21-way image classification set "sorted_species" from GitHub (machine-shop/deepwings); label vocabulary: agapostemon sericeus, agapostemon texanus, agapostemon virescens, bombus bimaculata, bombus griseocolis, bombus impatiens, ceratina calcarata, lasioglossum acuminatum, lasioglossum coriaceum, lasioglossum leucozonium, lasioglossum mawispb, lasioglossum nymphaerum, lasioglossum pilosum, lasioglossum rohweri, lasioglossum zephyrum, lasioglossum zonulum, osmia coloradensis, osmia lignaria, osmia pusilla, osmia ribifloris, osmia texana.

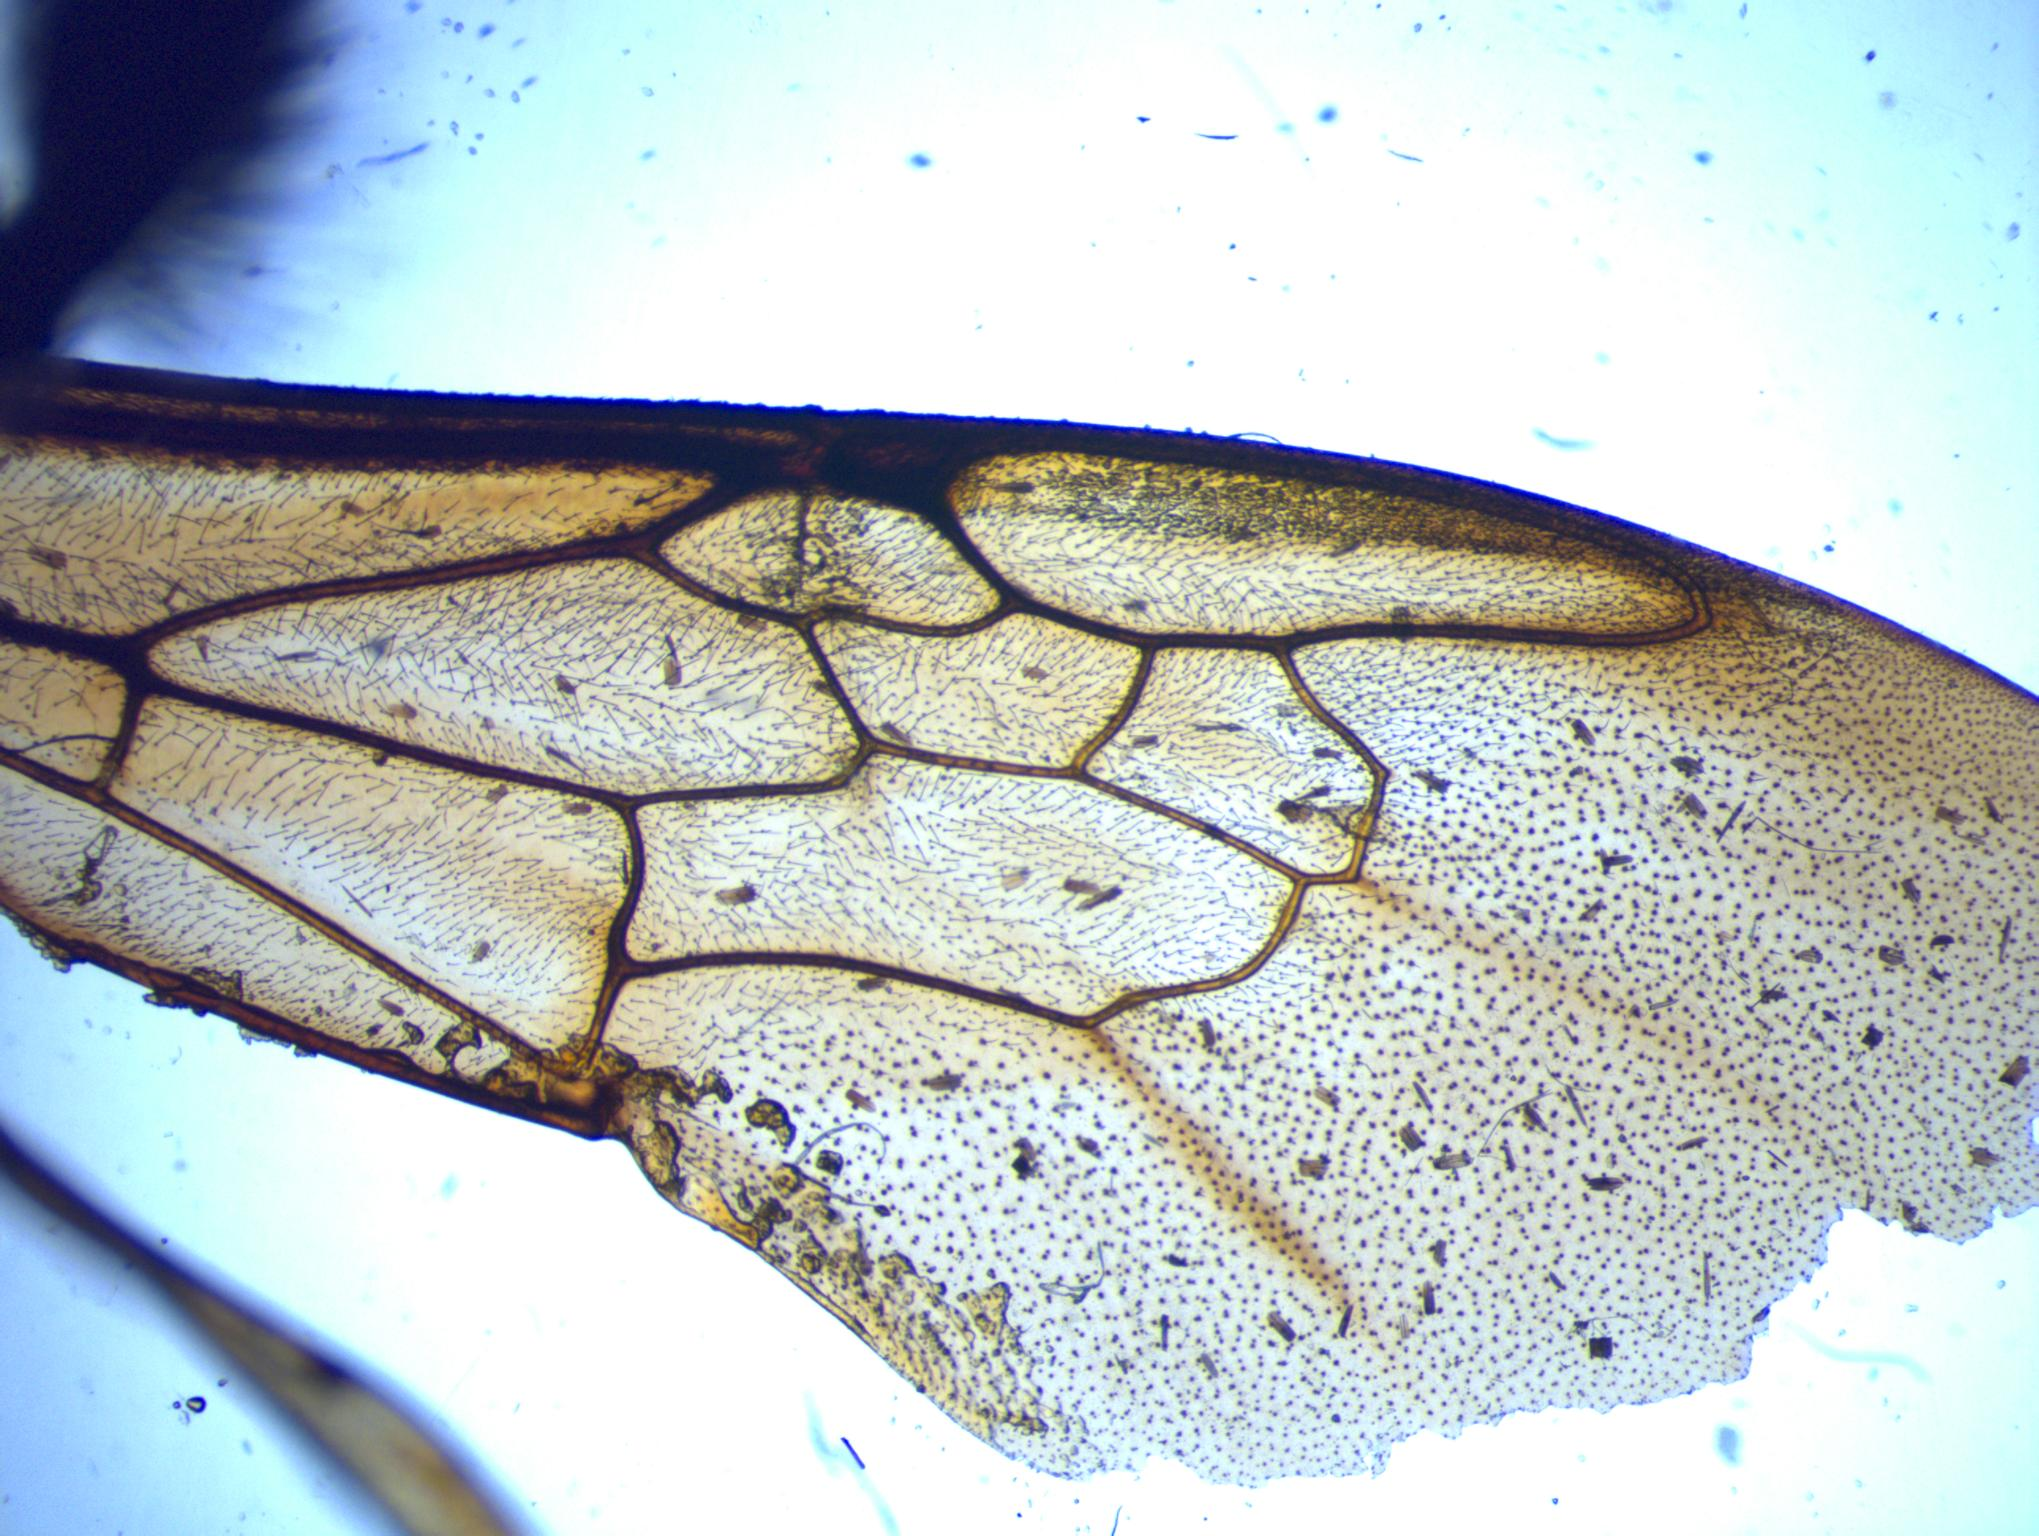
Label: bombus bimaculata

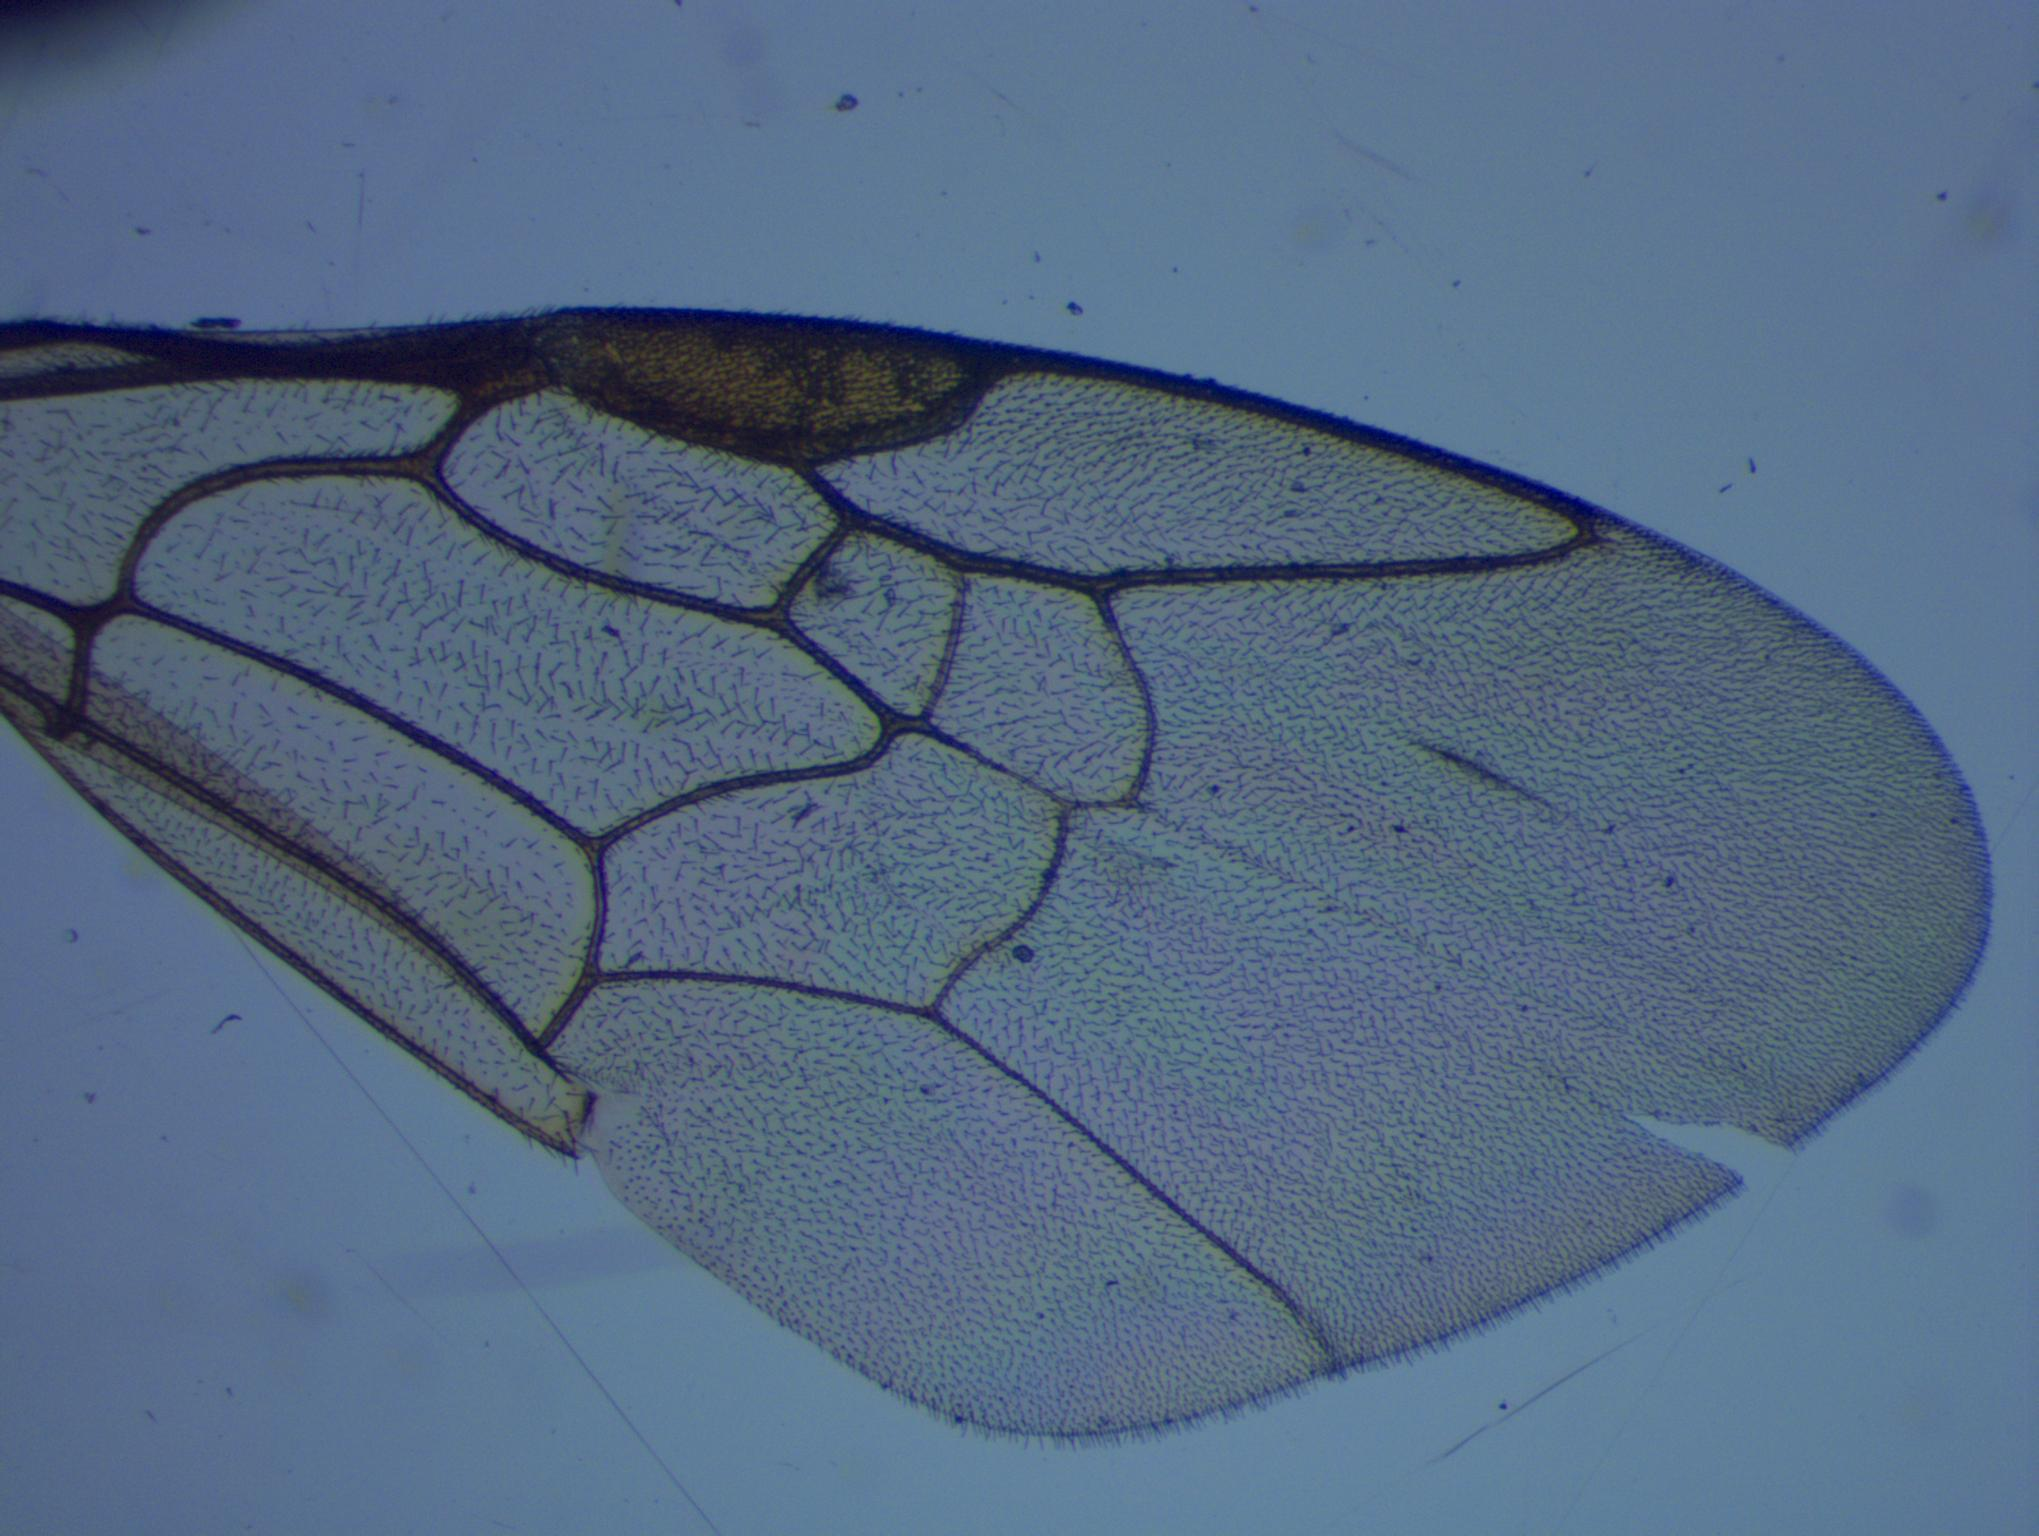
Label: lasioglossum zephyrum

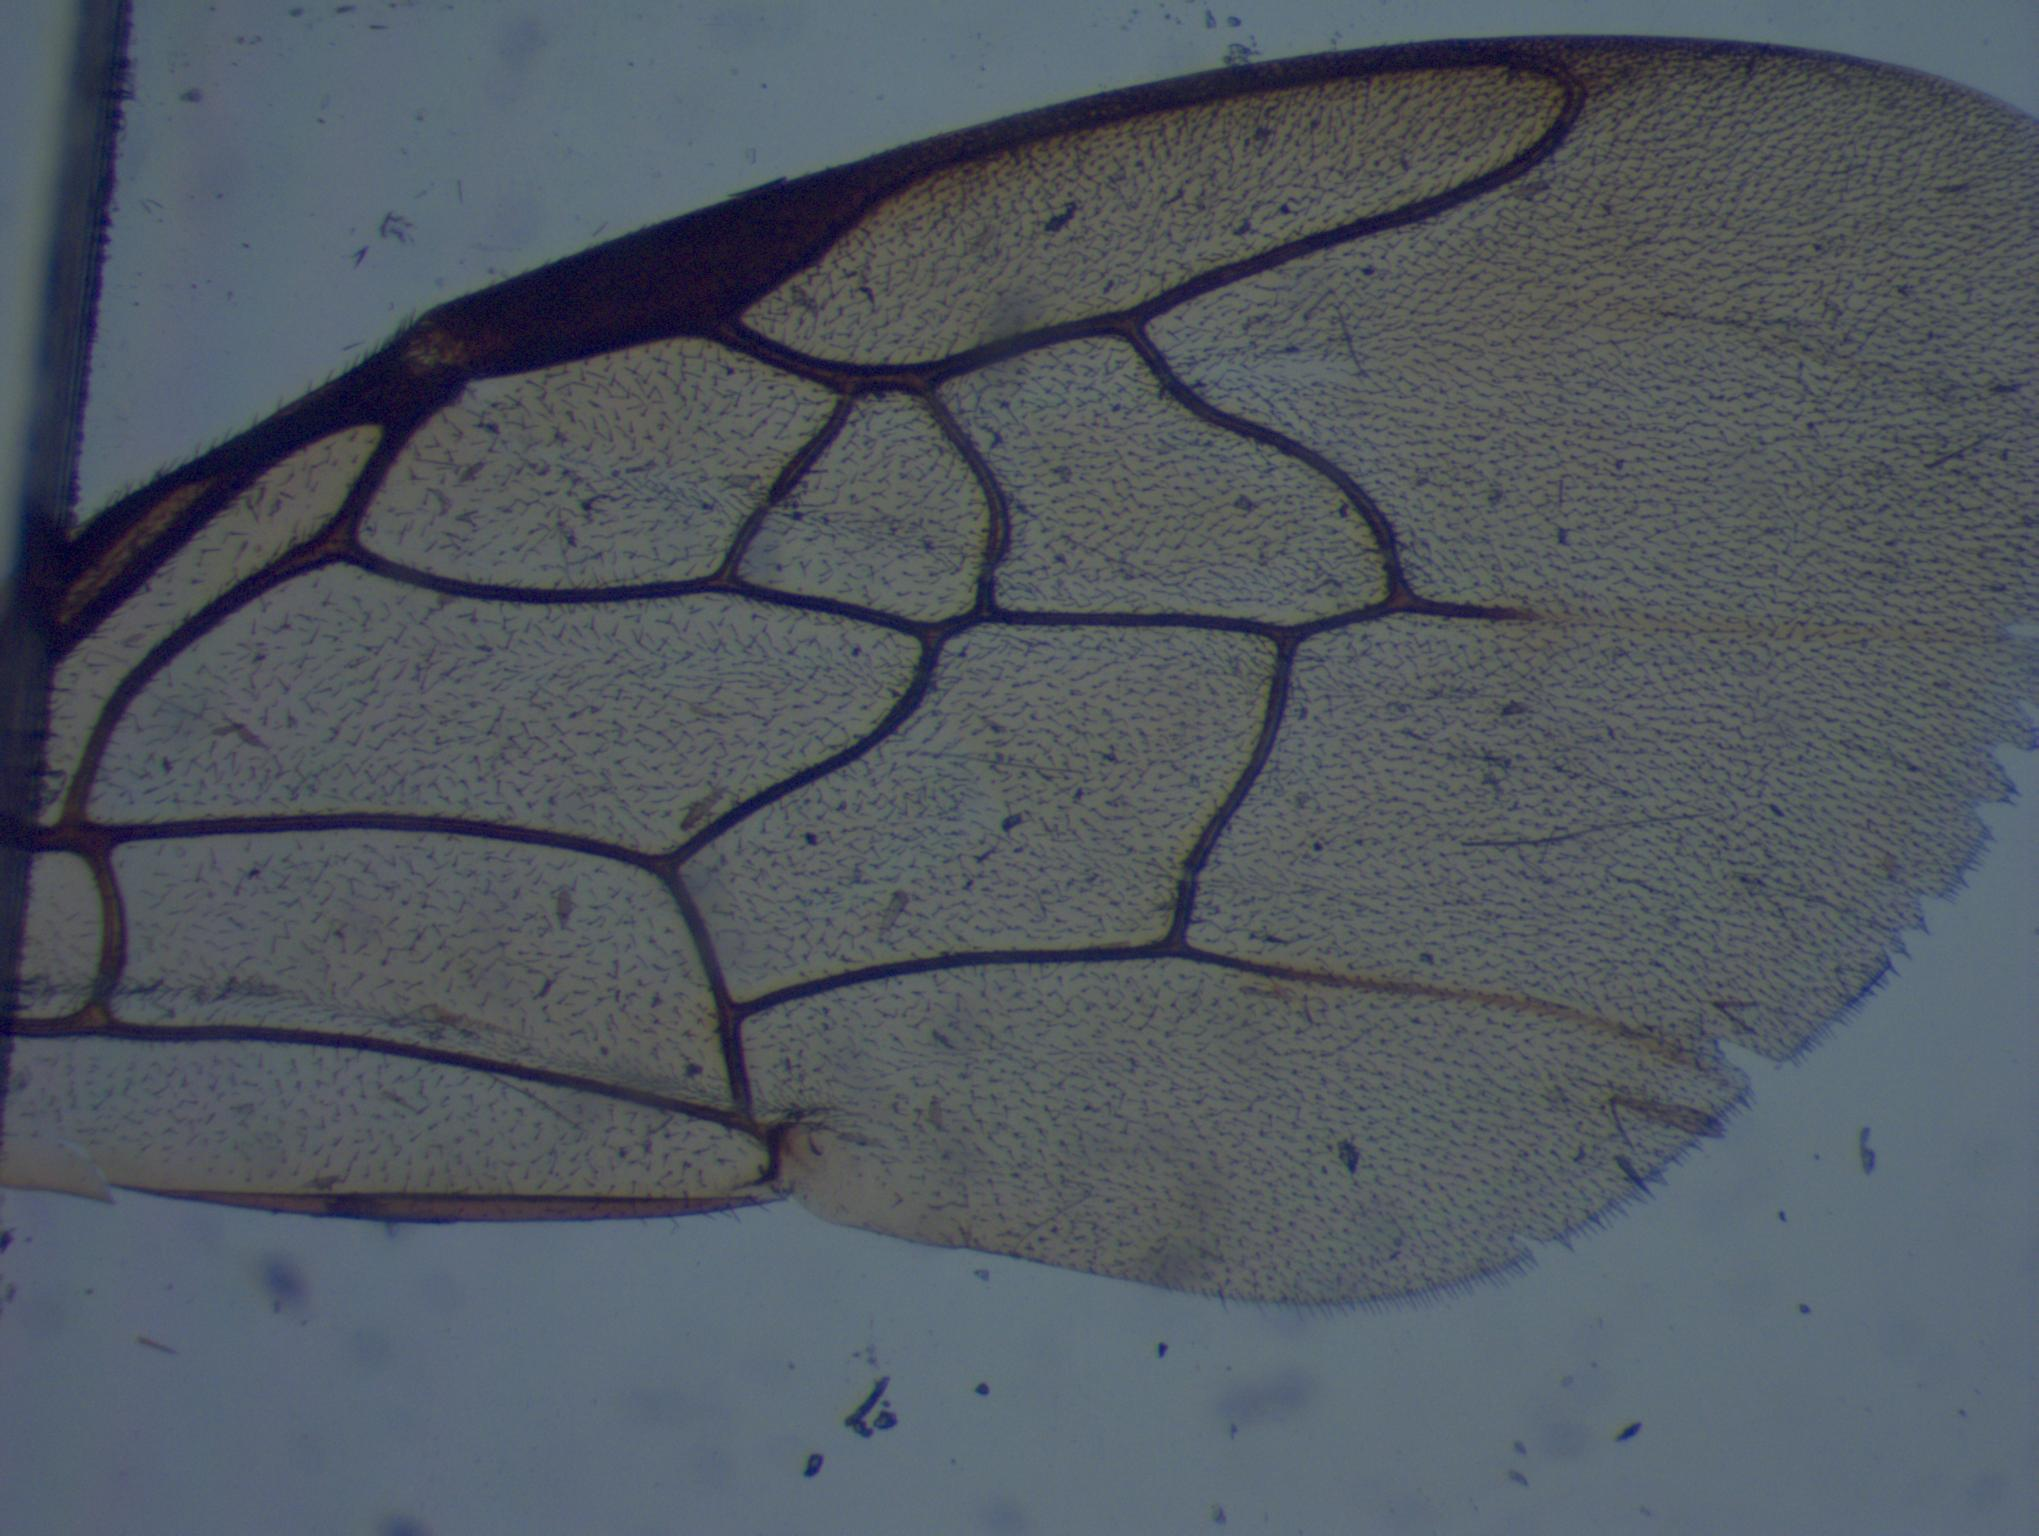
Label: ceratina calcarata

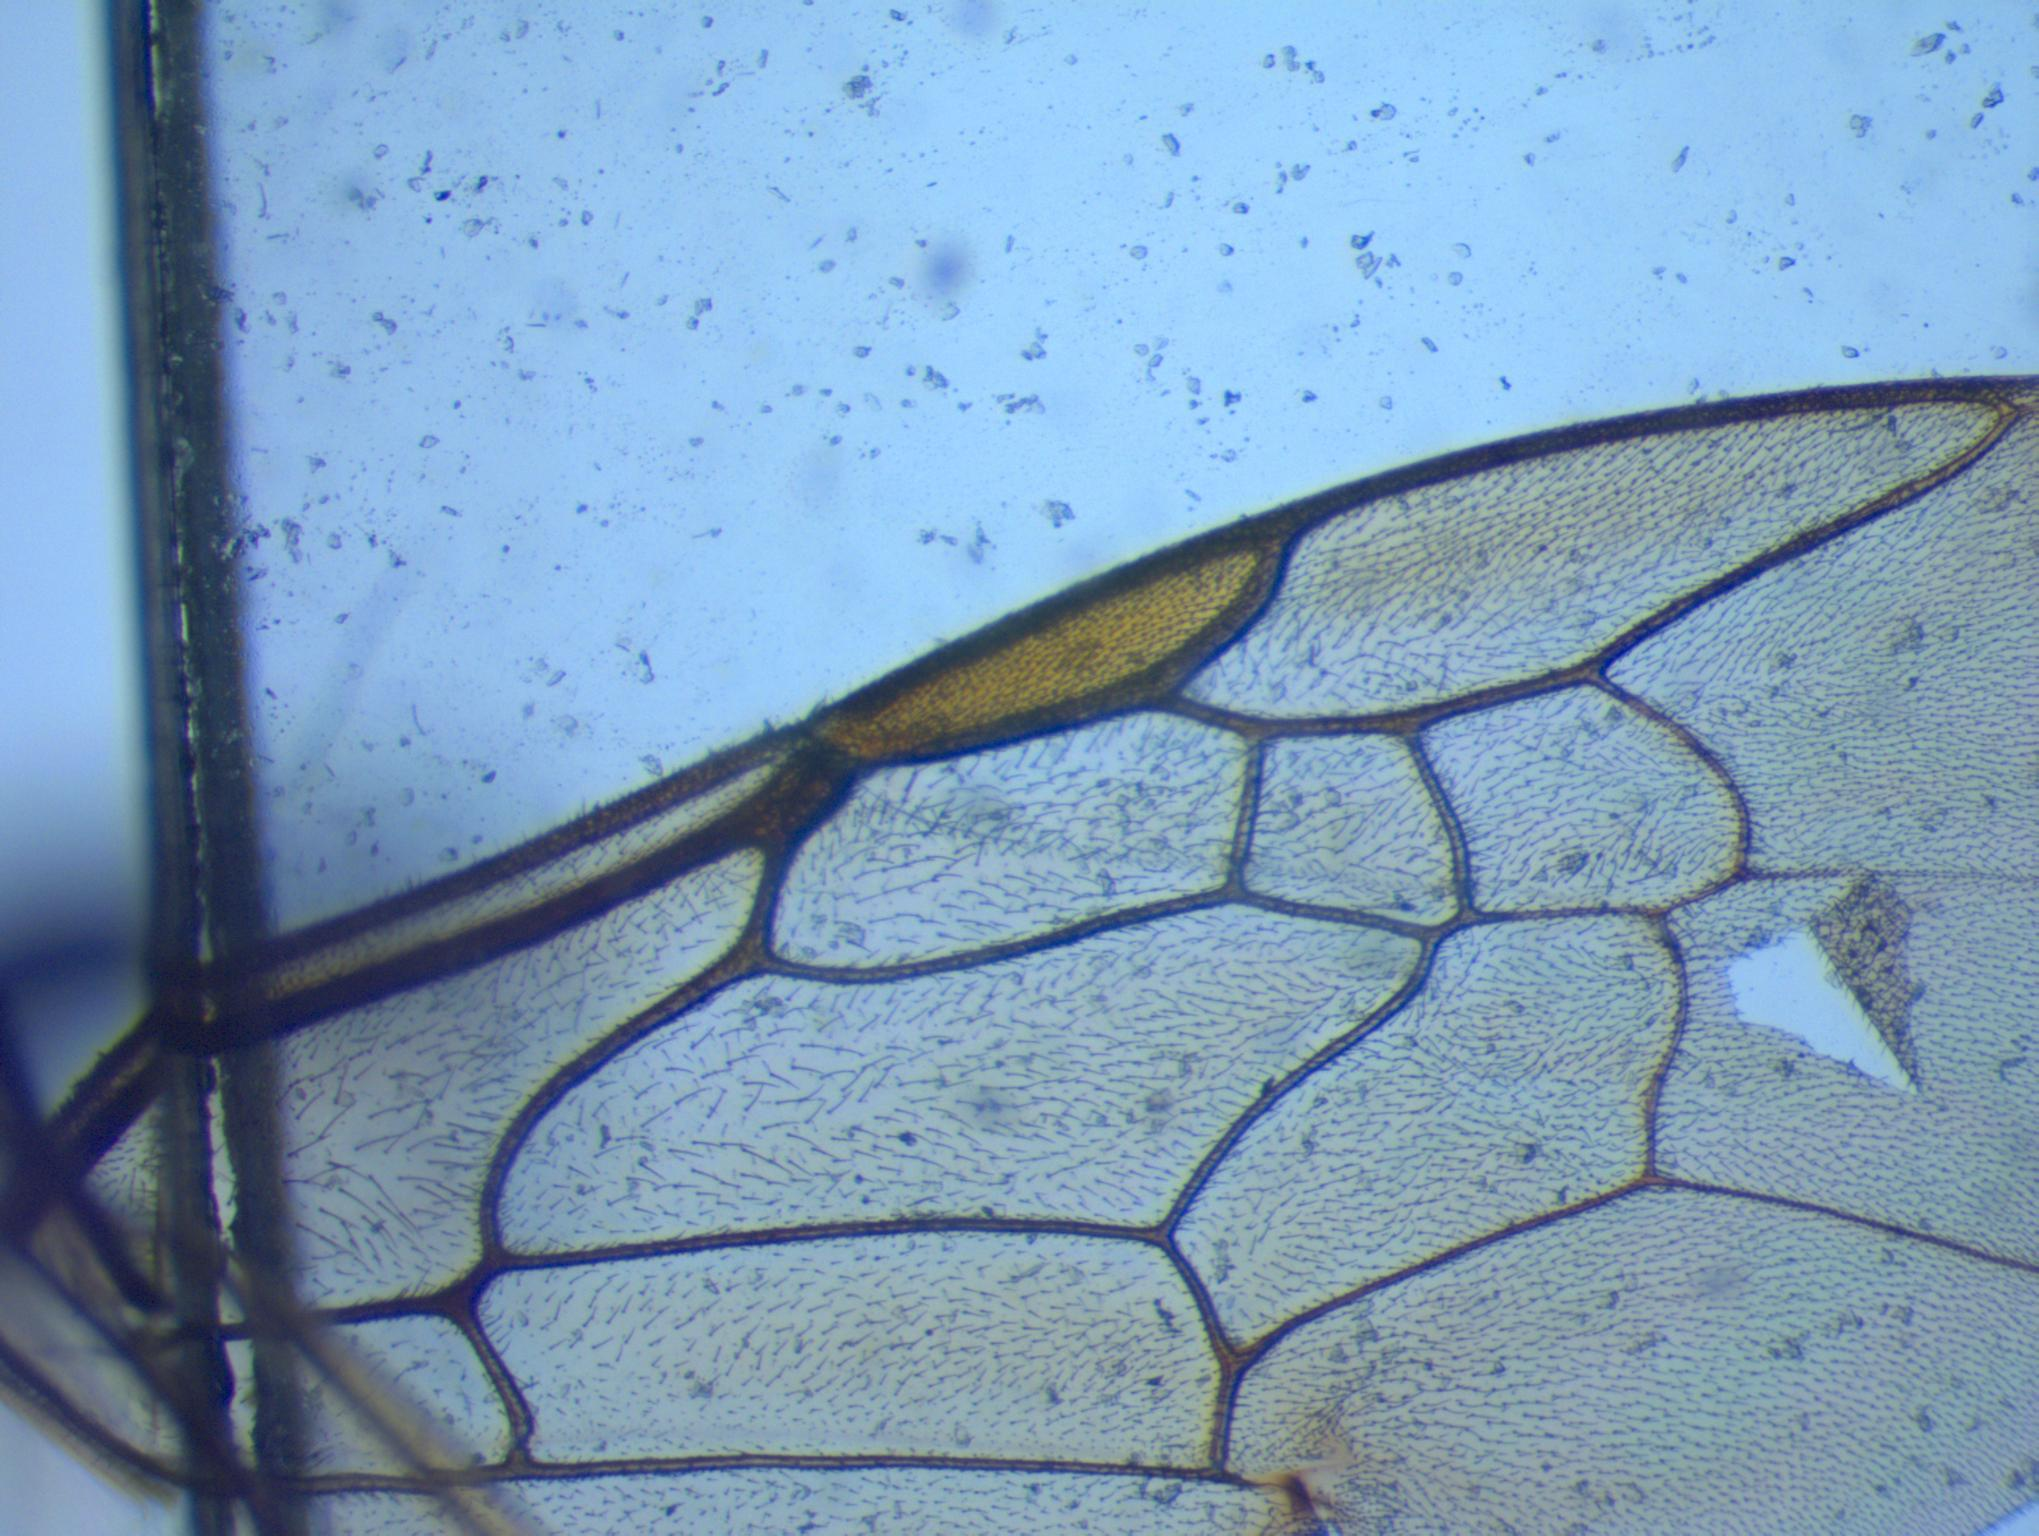
Label: lasioglossum acuminatum

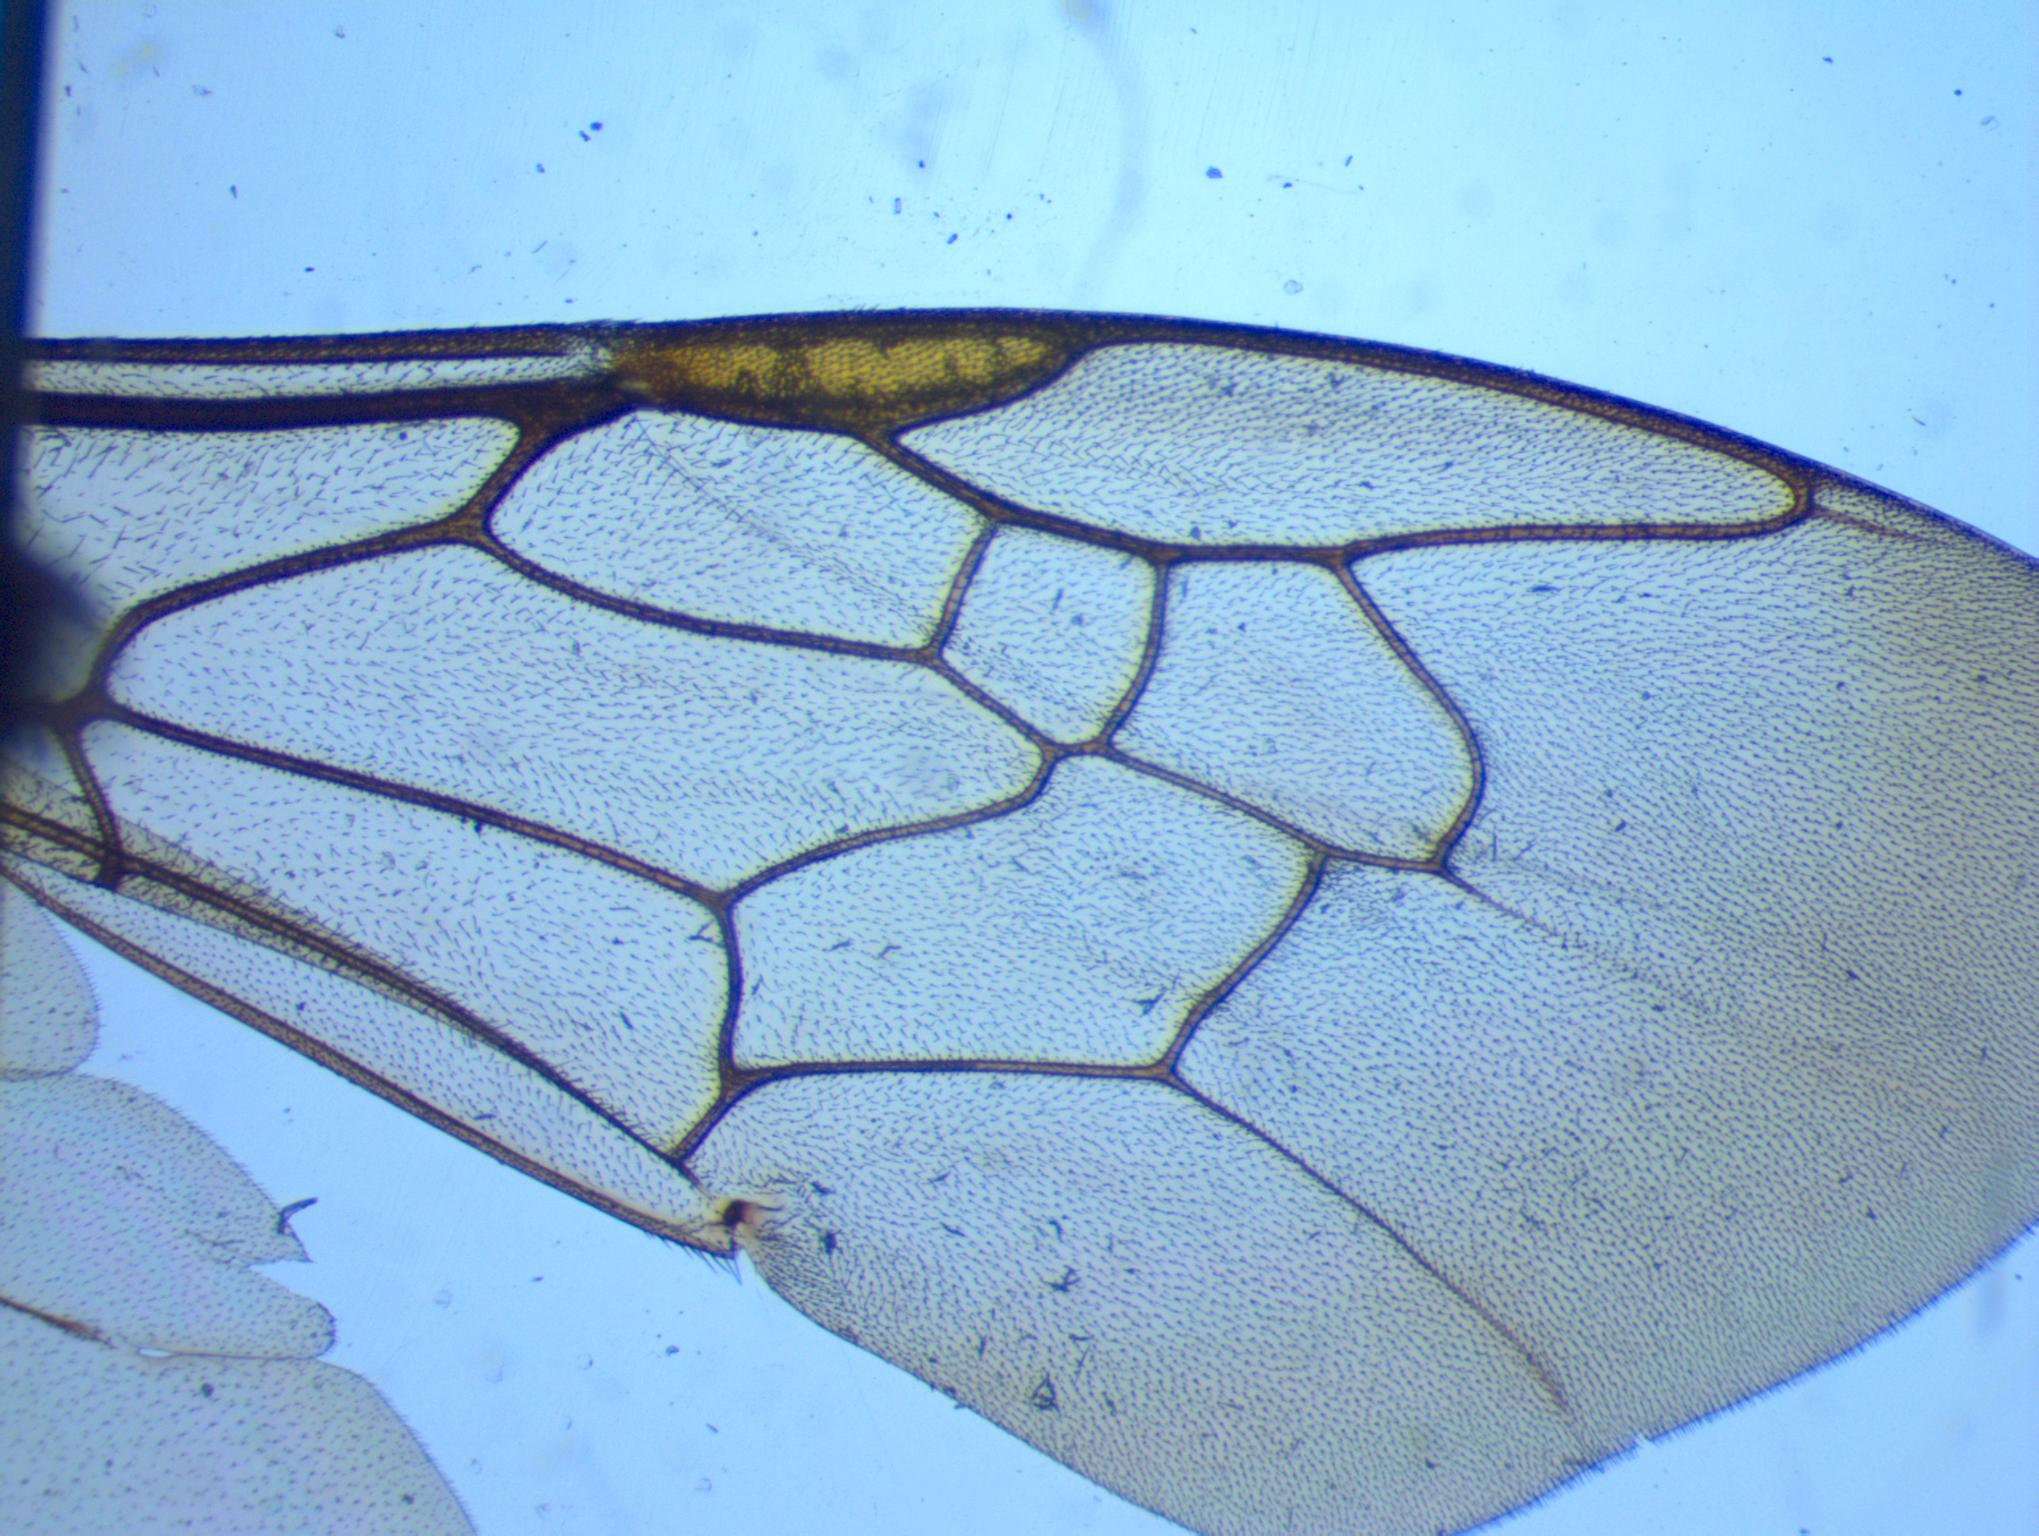
Label: agapostemon sericeus

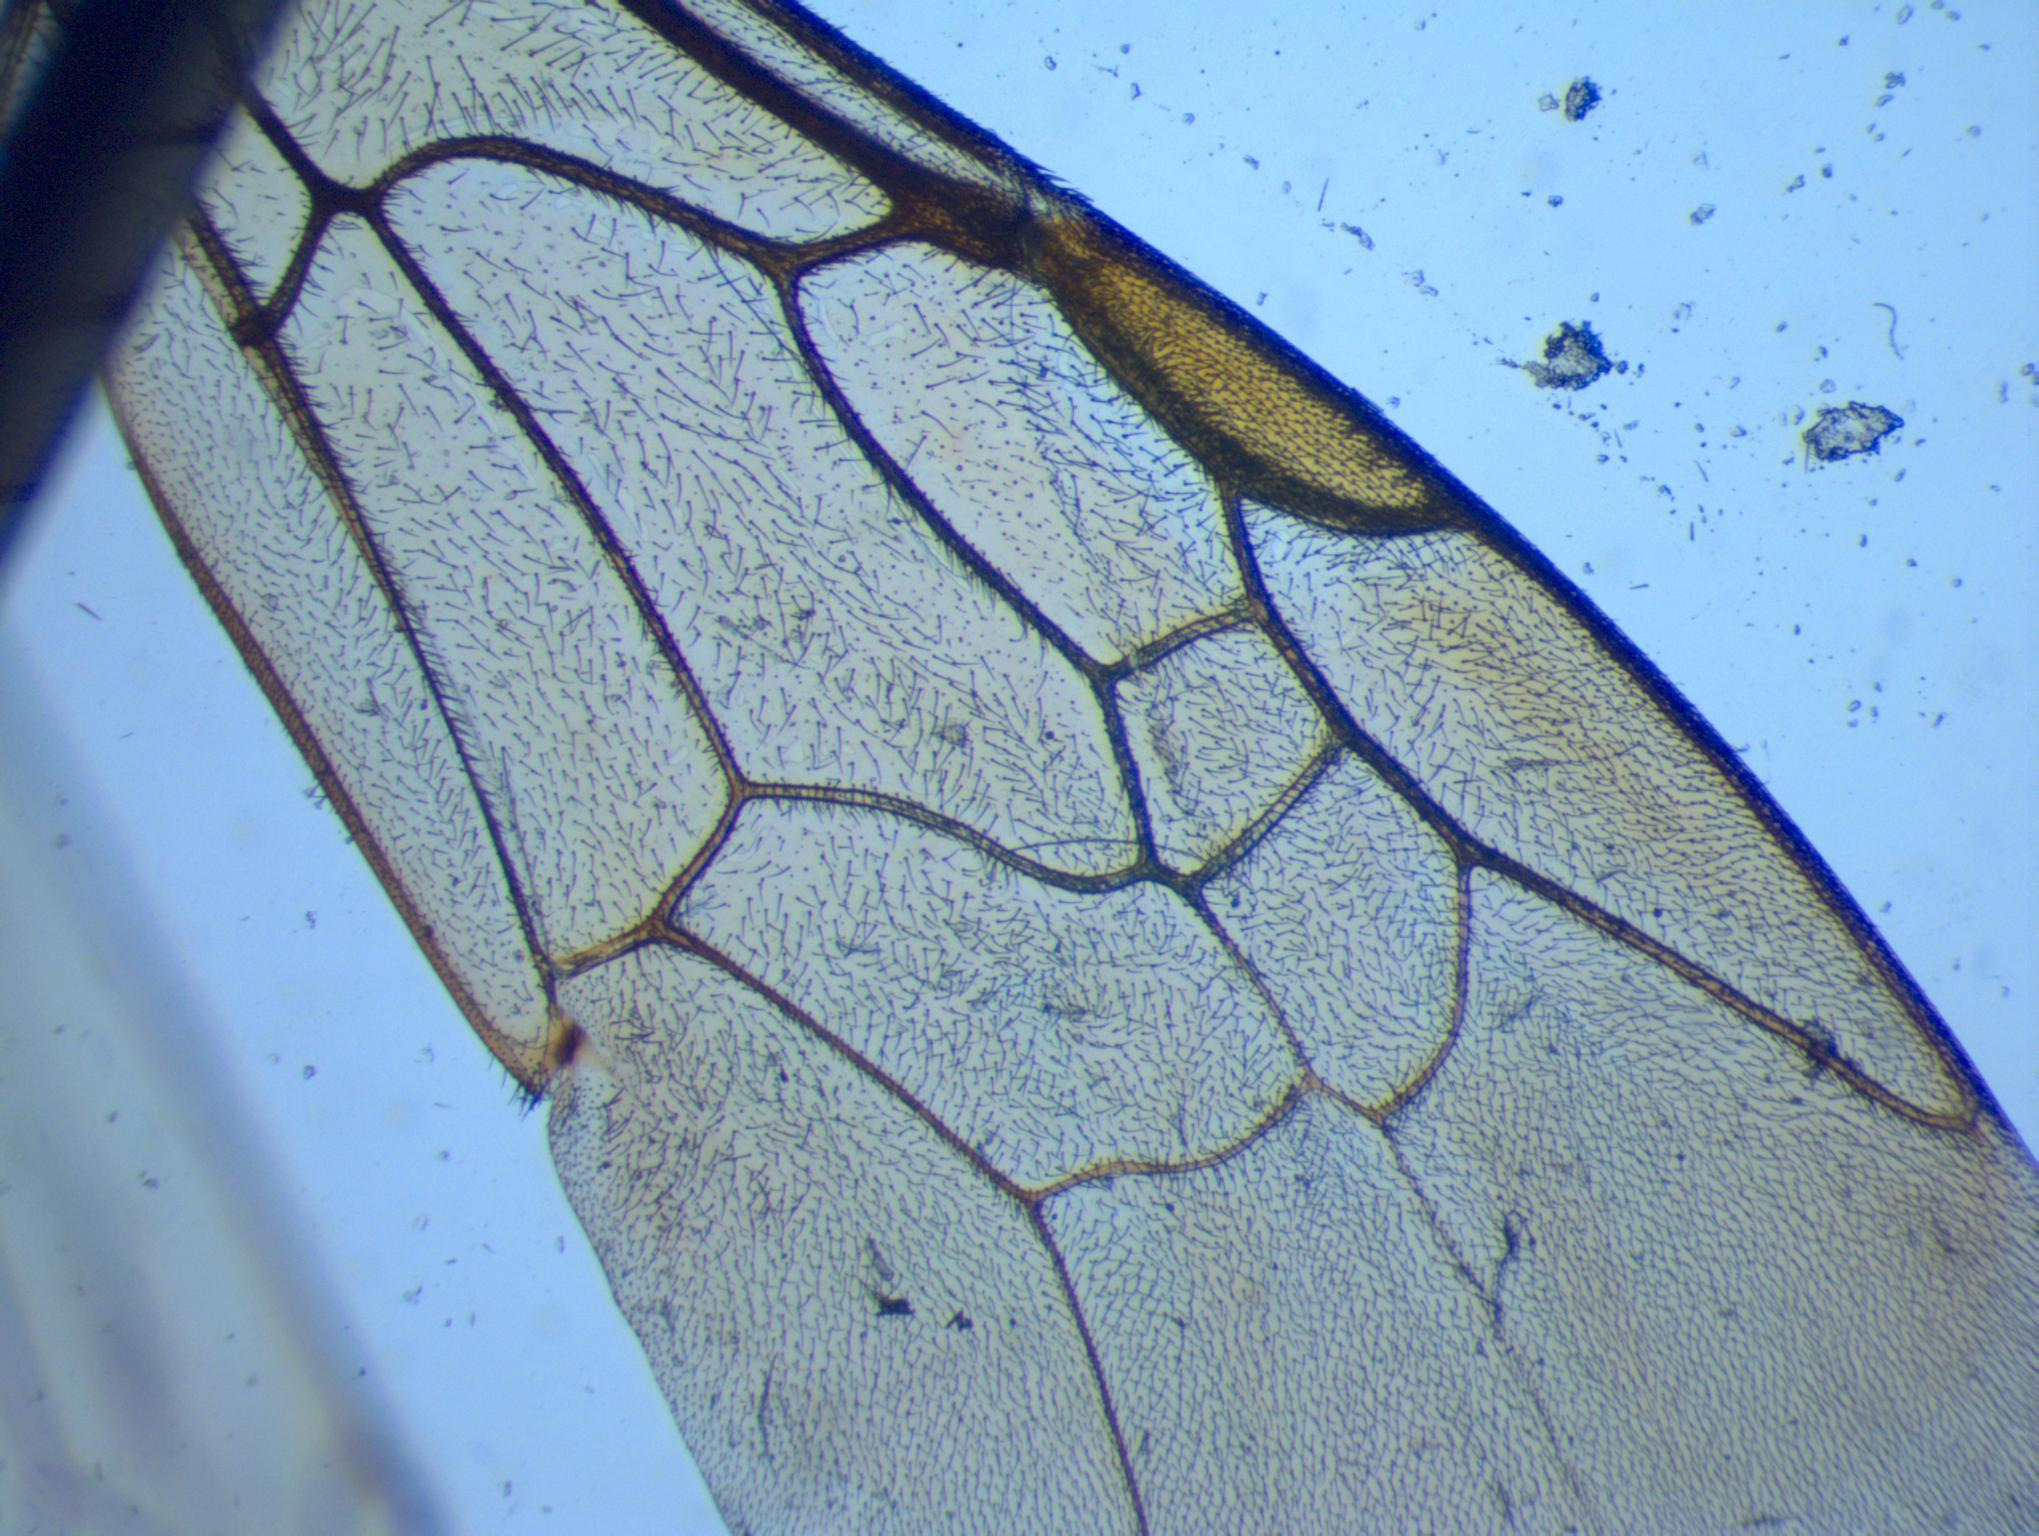
Label: lasioglossum coriaceum
